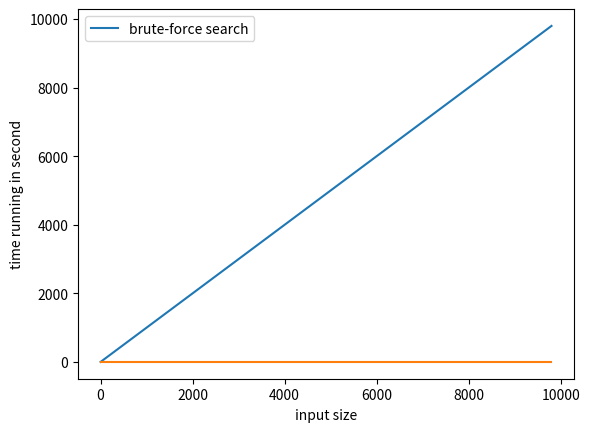

Reproduce this figure in Python.
def BFsearch(lst,key):
    '''
    This brute force search function is to search
    a key in a list and return its index
    Time complexity: n with n is list size
    '''

    for i in range(len(lst)):
        if lst[i] == key:
            return i
    return None

#test case
lst = [1,5,2,8,3,7,9]
key = 8
output = 3
print(BFsearch(lst,key))
print(output)

#time running demo:
import numpy as np
from matplotlib import pyplot as plt
import time
import copy

def measureBF(n):
    start = time.time()
    A = BFsearch(n,-1)
    stop = time.time()
    return stop - start

n2 = list(range(0,10000,200))
plt2 = plt
plt.plot(n2,n2)
plt.xlabel('input size')
plt.ylabel('number of execution')
plt.legend(['n'])
plt.show()

iput = []
for i in n2:
    temp = [0]
    for j in range(i):
        temp.append(j)
    iput.append(temp)
running_time = [measureBF(x) for x in iput]

plt2.plot(n2,running_time)
plt2.xlabel('input size')
plt2.ylabel('time running in second')
plt2.legend(['brute-force search'])
plt2.show()